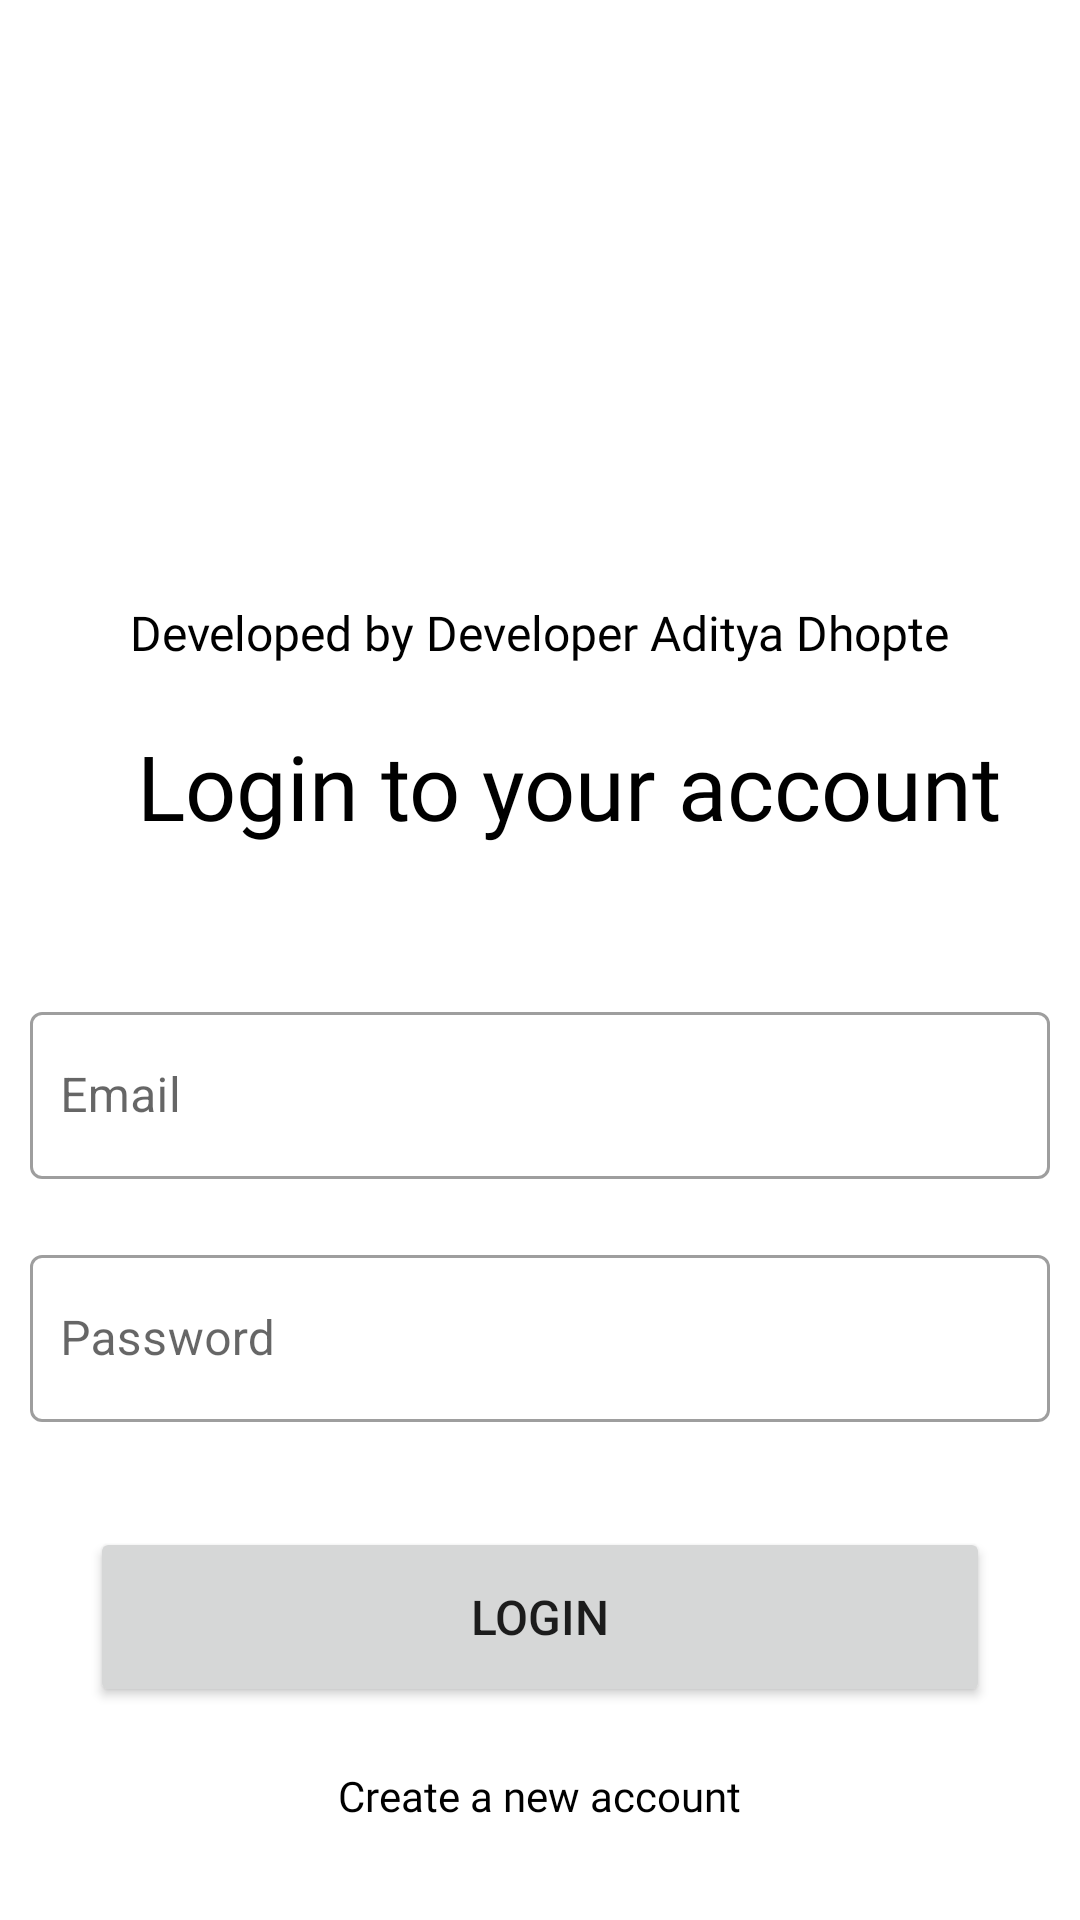

Android layout source for this screen:
<!-- AndroidManifest.xml: application theme Theme.FCMChatApp -->
<!-- res/layout/activity_sign_in.xml -->
<?xml version="1.0" encoding="utf-8"?>
<layout xmlns:android="http://schemas.android.com/apk/res/android"
    xmlns:app="http://schemas.android.com/apk/res-auto"
    xmlns:tools="http://schemas.android.com/tools">

<ScrollView
    android:layout_width="match_parent"
    android:layout_height="match_parent"
>
    <LinearLayout
        android:layout_width="match_parent"
        android:orientation="vertical"
        android:gravity="center"
        android:layout_height="match_parent">


        <ImageView
            android:layout_marginTop="30dp"
            android:layout_width="150dp"
            android:layout_height="150dp"
            android:layout_marginBottom="20dp"
            android:src="@drawable/chatapp"/>

        <TextView
            android:layout_width="wrap_content"
            android:layout_height="wrap_content"
            android:layout_gravity="center"
            android:text="Developed by Developer Aditya Dhopte"
            android:textColor="@color/black"
            android:fontFamily="@font/nunito_bold"
            android:textSize="16sp"
            android:layout_marginBottom="20dp"/>


            <TextView
                android:id="@+id/titleText"
                android:layout_width="wrap_content"
                android:layout_height="wrap_content"
                android:layout_marginBottom="40dp"
                android:gravity="start"
                android:fontFamily="@font/nunito"
                android:textColor="@color/black"
                android:text="Login to your account"
                android:layout_marginLeft="10dp"
                android:textSize="30sp" />

            <com.google.android.material.textfield.TextInputLayout
                android:layout_width="fill_parent"
                android:layout_height="wrap_content"
                style="@style/Widget.MaterialComponents.TextInputLayout.OutlinedBox"
                android:layout_margin="10dp"
                android:background="@android:color/transparent"
                app:boxBackgroundColor="@android:color/transparent">

                <EditText
                    android:id="@+id/loginetemail"
                    android:layout_width="match_parent"
                    android:layout_height="wrap_content"
                    android:ems="10"
                    android:hint="Email"
                    android:importantForAutofill="no"
                    android:inputType="textEmailAddress"
                    android:maxLength="25"
                    android:paddingStart="10dp"
                    android:paddingEnd="0dp"
                    tools:background="@android:color/transparent" />
            </com.google.android.material.textfield.TextInputLayout>

            <com.google.android.material.textfield.TextInputLayout
                android:id="@+id/editTextPasswordInputLayout"
                android:layout_width="fill_parent"
                android:layout_height="wrap_content"
                style="@style/Widget.MaterialComponents.TextInputLayout.OutlinedBox"
                android:layout_margin="10dp"
                android:background="@android:color/transparent"
                android:padding="0dp"
                app:boxBackgroundColor="@android:color/transparent">

                <EditText
                    android:id="@+id/loginetpassword"
                    android:layout_width="match_parent"
                    android:layout_height="wrap_content"
                    android:layout_marginTop="20dp"
                    android:ems="10"
                    android:hint="Password"
                    android:importantForAutofill="no"
                    android:inputType="textPassword"
                    android:maxLength="25"
                    android:paddingStart="10dp"
                    android:paddingEnd="0dp"
                    tools:background="@android:color/transparent" />
            </com.google.android.material.textfield.TextInputLayout>


        <Button
            android:id="@+id/loginButton"
            android:layout_width="300dp"
            android:layout_height="60dp"
            android:text="Login"
            android:textSize="16sp"
            android:layout_marginTop="25dp"
            />

        <TextView
            android:layout_width="wrap_content"
            android:id="@+id/signInTextToSignUp"
            android:layout_height="wrap_content"
            android:text="Create a new account"
            android:fontFamily="@font/nunito_bold"
            android:layout_marginTop="20dp"
            android:textColor="@color/black"/>



    </LinearLayout>
</ScrollView>
</layout>
<!-- resources referenced by this layout -->
<resources>
  <color name="black">#FF000000</color>
  <style name="Theme.FCMChatApp" parent="Base.Theme.FCMChatApp" />
  <style name="Base.Theme.FCMChatApp" parent="Theme.MaterialComponents.DayNight.NoActionBar">
          
          
      </style>
</resources>
